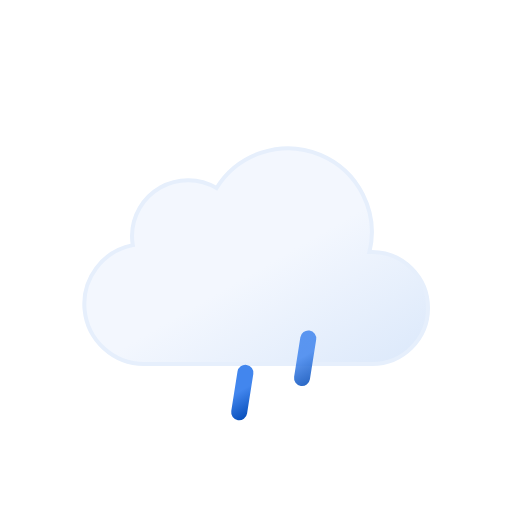
t = 0.00 s
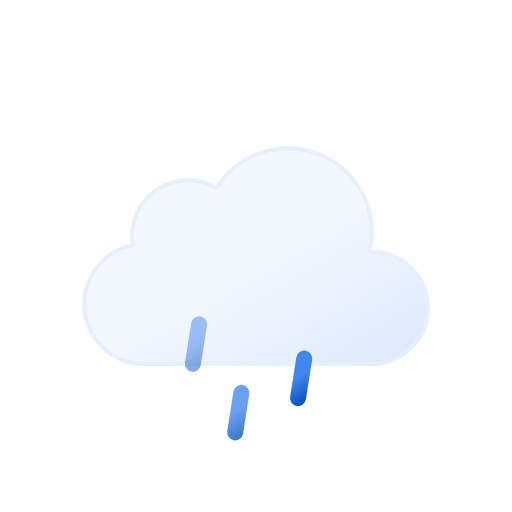
t = 0.12 s
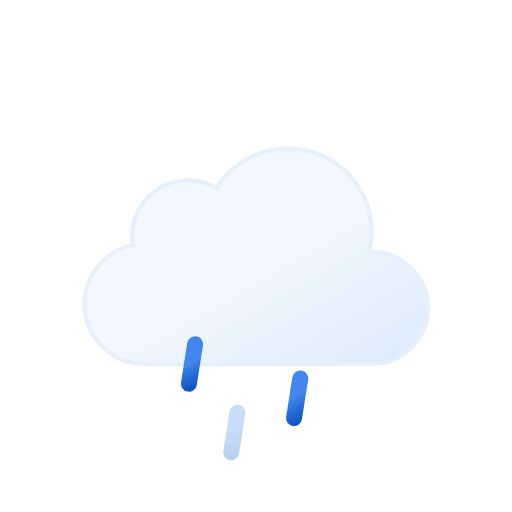
t = 0.23 s
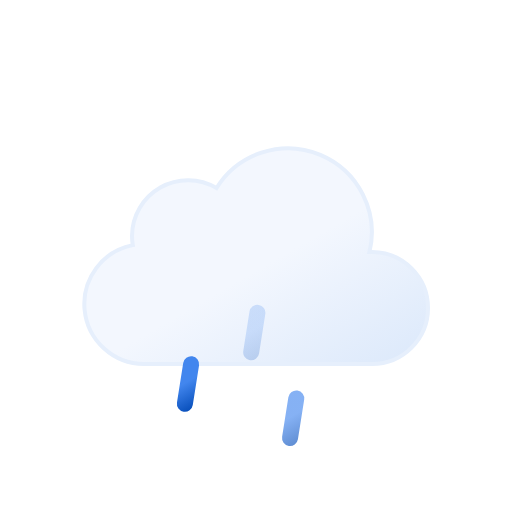
t = 0.35 s
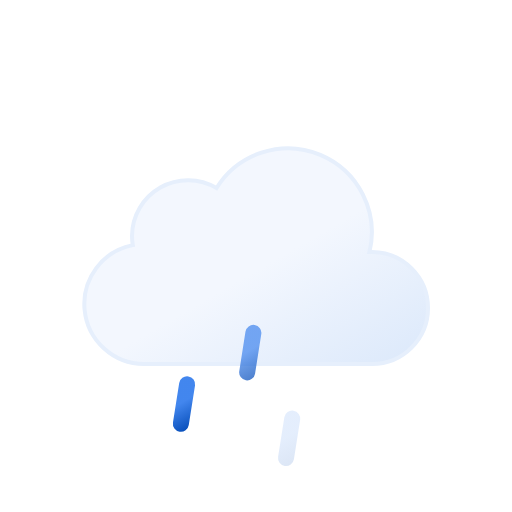
t = 0.47 s
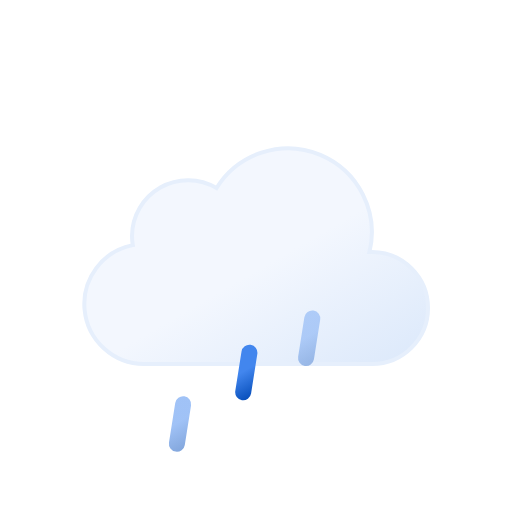
t = 0.58 s

The animated SVG that drew these frames (rendered in a browser with its animation timeline set to each time). Animation: 6 SMIL elements (animate=3,animateTransform=3); one cycle of 0.70 s, repeats indefinitely.

<svg xmlns="http://www.w3.org/2000/svg" xmlns:xlink="http://www.w3.org/1999/xlink" width="64" height="64" viewBox="0 0 64 64">
	<defs>
		<linearGradient id="a" x1="22.56" y1="21.96" x2="39.2" y2="50.8" gradientUnits="userSpaceOnUse">
			<stop offset="0" stop-color="#f3f7fe"/>
			<stop offset="0.45" stop-color="#f3f7fe"/>
			<stop offset="1" stop-color="#deeafb"/>
		</linearGradient>
		<linearGradient id="b" x1="22.53" y1="42.95" x2="25.47" y2="48.05" gradientUnits="userSpaceOnUse">
			<stop offset="0" stop-color="#4286ee"/>
			<stop offset="0.45" stop-color="#4286ee"/>
			<stop offset="1" stop-color="#0950bc"/>
		</linearGradient>
		<linearGradient id="c" x1="29.53" y1="42.95" x2="32.47" y2="48.05" xlink:href="#b"/>
		<linearGradient id="d" x1="36.53" y1="42.95" x2="39.47" y2="48.05" xlink:href="#b"/>
	</defs>
	<path d="M46.5,31.5l-.32,0a10.49,10.49,0,0,0-19.11-8,7,7,0,0,0-10.57,6,7.21,7.21,0,0,0,.1,1.14A7.5,7.5,0,0,0,18,45.5a4.19,4.19,0,0,0,.5,0v0h28a7,7,0,0,0,0-14Z" stroke="#e6effc" stroke-miterlimit="10" stroke-width="0.5" fill="url(#a)"/>
	<line x1="24.39" y1="43.03" x2="23.61" y2="47.97" fill="none" stroke-linecap="round" stroke-miterlimit="10" stroke-width="2" stroke="url(#b)">
		<animateTransform attributeName="transform" type="translate" values="1 -5; -2 10" dur="0.7s" repeatCount="indefinite"/>
		<animate attributeName="opacity" values="0;1;1;0" dur="0.7s" repeatCount="indefinite"/>
	</line>
	<line x1="31.39" y1="43.03" x2="30.61" y2="47.97" fill="none" stroke-linecap="round" stroke-miterlimit="10" stroke-width="2" stroke="url(#c)">
		<animateTransform attributeName="transform" begin="-0.4s" type="translate" values="1 -5; -2 10" dur="0.7s" repeatCount="indefinite"/>
		<animate attributeName="opacity" begin="-0.4s" values="0;1;1;0" dur="0.7s" repeatCount="indefinite"/>
	</line>
	<line x1="38.39" y1="43.03" x2="37.61" y2="47.97" fill="none" stroke-linecap="round" stroke-miterlimit="10" stroke-width="2" stroke="url(#d)">
		<animateTransform attributeName="transform" begin="-0.2s" type="translate" values="1 -5; -2 10" dur="0.7s" repeatCount="indefinite"/>
		<animate attributeName="opacity" begin="-0.2s" values="0;1;1;0" dur="0.7s" repeatCount="indefinite"/>
	</line>
</svg>
